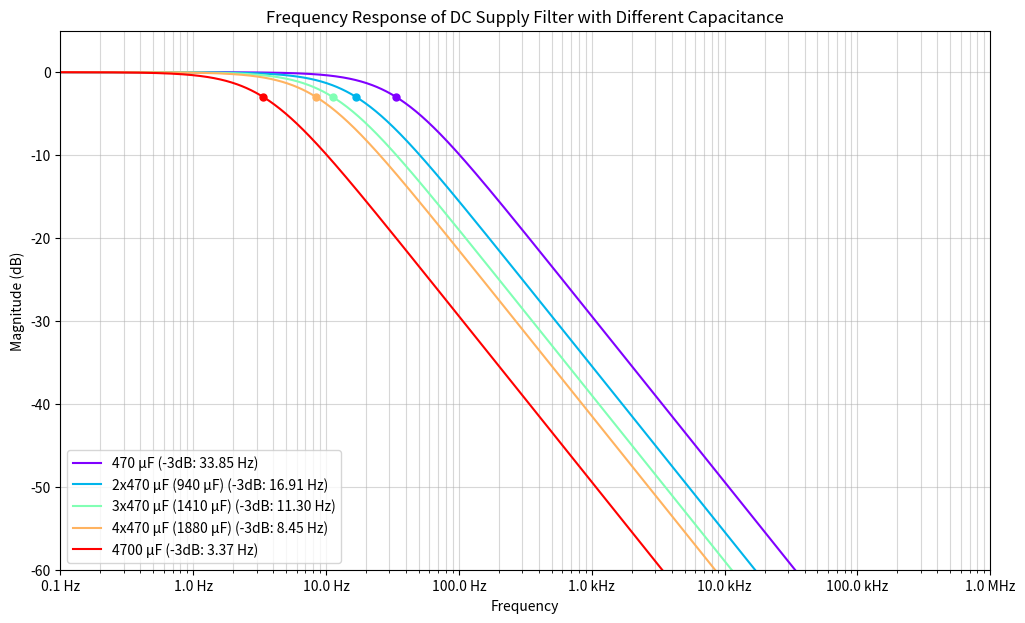

Source code (Python): (Note: this script raises an exception after producing the figure.)
import numpy as np
import matplotlib.pyplot as plt
import os

def transfer_function(f, R, C):
    s = 2j * np.pi * f
    return 1 / (1 + s * R * C)

# Filter components
R = 10  # 10 ohms

# Different capacitance options
capacitance_options = {
    '470 µF': 470e-6,
    '2x470 µF (940 µF)': 2 * 470e-6,
    '3x470 µF (1410 µF)': 3 * 470e-6,
    '4x470 µF (1880 µF)': 4 * 470e-6,
    '4700 µF': 4700e-6
}

# Generate frequency points
f = np.logspace(-1, 6, num=1000)  # 0.1 Hz to 1 MHz

# Create the plot
plt.figure(figsize=(12, 7))

# Color cycle for the lines
colors = plt.cm.rainbow(np.linspace(0, 1, len(capacitance_options)))

for (label, C), color in zip(capacitance_options.items(), colors):
    # Calculate magnitude response
    H = transfer_function(f, R, C)
    magnitude_db = 20 * np.log10(np.abs(H))

    # Find -3dB point
    idx_3db = np.argmin(np.abs(magnitude_db + 3))
    f_3db = f[idx_3db]

    # Plot frequency response
    plt.semilogx(f, magnitude_db, label=f'{label} (-3dB: {f_3db:.2f} Hz)', color=color)

    # Mark -3dB point
    plt.plot(f_3db, -3, 'o', color=color, markersize=5)

# Plot settings
plt.grid(True, which="both", ls="-", alpha=0.5)
plt.title('Frequency Response of DC Supply Filter with Different Capacitance')
plt.xlabel('Frequency')
plt.ylabel('Magnitude (dB)')

# Format x-axis labels
def format_freq(x, pos):
    if x >= 1e6:
        return f'{x/1e6:.1f} MHz'
    elif x >= 1e3:
        return f'{x/1e3:.1f} kHz'
    else:
        return f'{x:.1f} Hz'

plt.gca().xaxis.set_major_formatter(plt.FuncFormatter(format_freq))

# Add legend
plt.legend(loc='lower left')

# Set axis limits
plt.ylim(-60, 5)
plt.xlim(0.1, 1e6)

# Save the plot with the same name as the script
script_name = os.path.splitext(os.path.basename(__file__))[0]
plt.savefig(f'{script_name}.png', dpi=300, bbox_inches='tight')
plt.close()

print(f"Graph saved as {script_name}.png")

# Print -3dB frequencies for each configuration
print("\n-3dB frequencies for each configuration:")
for label, C in capacitance_options.items():
    f_3db = 1 / (2 * np.pi * R * C)
    print(f"{label}: {f_3db:.2f} Hz")
